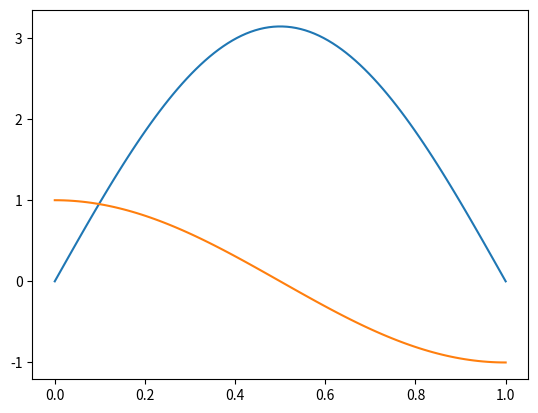

Write Python code to recreate this figure. (Note: this script raises an exception after producing the figure.)
import matplotlib.pyplot as plt
import numpy as np

def ler_arquivo(nome_arquivo):
    try:
        with open(nome_arquivo, 'r') as arquivo:
            # Lendo o tamanho do primeiro vetor
            tamanho_vetor1 = int(arquivo.readline().strip())

            # Lendo o primeiro vetor (xs)
            vetor1 = list(map(float, arquivo.readline().strip().split(',')))

            # Lendo o segundo veto (solução exata)
            vetor2 = list(map(float, arquivo.readline().strip().split(',')))

            #u
            vetor3 = list(map(float, arquivo.readline().strip().split(',')))

            #u
            vetor4 = list(map(float, arquivo.readline().strip().split(',')))
            return tamanho_vetor1, vetor1, vetor2, vetor3, vetor4

           
    except FileNotFoundError:
        print("Arquivo não encontrado:", nome_arquivo)
        return None, None, None, None, None
    except Exception as e:
        print("Ocorreu um erro ao ler o arquivo:", e)
        return None, None, None, None, None

#Erros questão F lista 3
def solexatap(v):
    x = np.array(v)
    return np.cos(x * np.pi)

nels = [64,128,32,64,128,256,512]
nome_do_arquivo = "output.txt"
tamanho_vetor1, vetor1, vetor2, vetor3, vetor4 = ler_arquivo(nome_do_arquivo)

plt.plot(np.linspace(0, 1, 100),np.pi*np.sin(np.pi*np.linspace(0, 1, 100)), label="Solução Exata U")
plt.plot(np.linspace(0, 1, 100),solexatap(np.linspace(0, 1, 100)), label="Solução Exata P")
for i in range(0,len(vetor1)-1, 2):
    plot, = plt.plot(vetor1[i:i+2], vetor3[i:i+2], '-o', color='b')
    plot1, =plt.plot(vetor1[i:i+2], vetor4[i:i+2], '-o', color='r')
plot.set_label("Aproximada U")
plot1.set_label("Aproximada P")  
plt.legend()
plt.title("nel=8")
plt.show()

nels = [8,16,32,64,128,256,512,1024]
#u
#nint = 2
errosu2 = [0.263398, 0.131911, 0.0659819, 0.0329943, 0.0164975, 0.00824882, 0.00412442, 0.00206221]
errosu3 = [0.0133564, 0.00334394, 0.000836286, 0.00020909, 5.22738e-05, 1.30685e-05, 3.26713e-06, 8.16784e-07]
errosu4 = [0.00044341, 5.5495e-05, 6.93902e-06, 8.67445e-07, 1.08433e-07, 1.35542e-08, 1.69589e-09, 4.62811e-10]
errosu5 = [ 1.09714e-05, 6.86448e-07, 4.29145e-08, 2.68234e-09, 1.67727e-10, 2.29348e-11, 8.7639e-11, 2.33266e-10]

#p
#nint = 2
errosp2 = [0.0279973, 0.0134039, 0.00662498, 0.00330278, 0.00165017, 0.000824935, 0.000412448, 0.000206222]
errosp3 = [0.00135291, 0.00033548, 8.36966e-05, 2.09133e-05,5.22764e-06,  1.30687e-06, 3.26714e-07, 8.16785e-08]
errosp4 = [4.45877e-05, 5.55723e-06, 6.94144e-07, 8.6752e-08, 1.08435e-08, 1.35546e-09, 1.71028e-10, 1.30128e-10]
errosp5 = [1.10054e-06, 6.8698e-08, 4.29228e-09, 2.68247e-10, 1.6831e-11, 6.19553e-12, 2.75745e-11,7.42807e-11]

print("u = 1: " + str((np.log(errosu2[1]) - np.log(errosu2[0]))/(np.log(nels[1])- np.log(nels[0]))))
print("u = 2: " + str((np.log(errosu3[1]) - np.log(errosu3[0]))/(np.log(nels[1])- np.log(nels[0]))))
print("u = 3: " + str((np.log(errosu4[1]) - np.log(errosu4[0]))/(np.log(nels[1])- np.log(nels[0]))))
print("u = 4: " + str((np.log(errosu5[1]) - np.log(errosu5[0]))/(np.log(nels[1])- np.log(nels[0]))))


plt.title("Gráfico de convergência de U")
plt.plot(np.log(nels), np.log(errosu2),'-o', label="k=1")
plt.plot(np.log(nels), np.log(errosu3),'-o', label="k=2")
plt.plot(np.log(nels[:-2]), np.log(errosu4[:-2]),'-o', label="k=3")
plt.plot(np.log(nels[:-3]), np.log(errosu5[:-3]),'-o', label="k=4")
plt.legend()
plt.grid(True)
plt.xlabel("log(nel)")
plt.ylabel("log(erro)")
plt.show()


print("p = 1: " + str((np.log(errosp2[1]) - np.log(errosp2[0]))/(np.log(nels[1])- np.log(nels[0]))))
print("p = 2: " + str((np.log(errosp3[1]) - np.log(errosp3[0]))/(np.log(nels[1])- np.log(nels[0]))))
print("p = 3: " + str((np.log(errosp4[1]) - np.log(errosp4[0]))/(np.log(nels[1])- np.log(nels[0]))))
print("p = 4: " + str((np.log(errosp5[1]) - np.log(errosp5[0]))/(np.log(nels[1])- np.log(nels[0]))))

plt.title("Gráfico de convergência de P")
plt.plot(np.log(nels), np.log(errosp2),'-o', label="k=1")
plt.plot(np.log(nels), np.log(errosp3),'-o', label="k=2")
plt.plot(np.log(nels[:-2]), np.log(errosp4[:-2]),'-o', label="k=3")
plt.plot(np.log(nels[:-3]), np.log(errosp5[:-3]),'-o', label="k=4")
plt.legend()
plt.grid(True)
plt.xlabel("log(nel)")
plt.ylabel("log(erro)")
plt.show()
